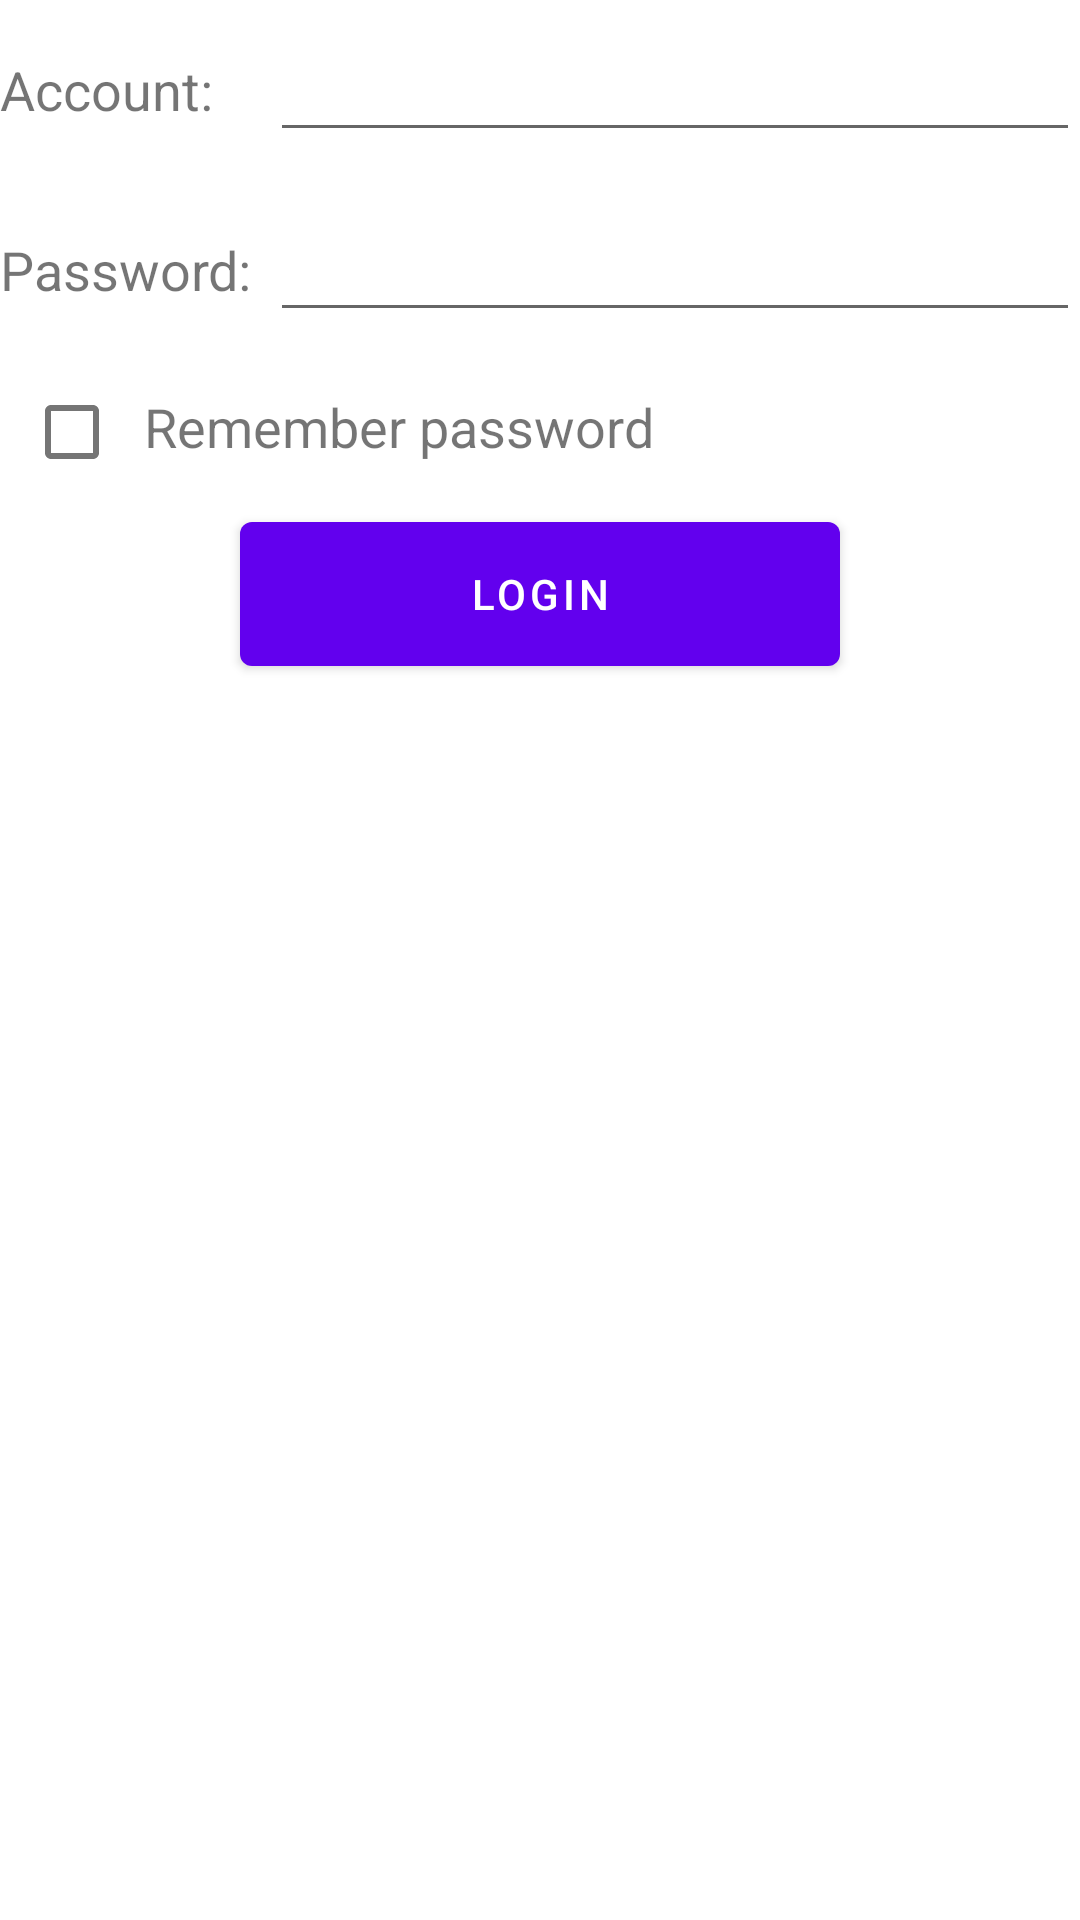

Android layout source for this screen:
<!-- AndroidManifest.xml: application theme Theme.FiristCode -->
<!-- res/layout/activity_login.xml -->
<?xml version="1.0" encoding="utf-8"?>
<LinearLayout xmlns:android="http://schemas.android.com/apk/res/android"
    xmlns:tools="http://schemas.android.com/tools"
    android:layout_width="match_parent"
    android:layout_height="match_parent"
    android:orientation="vertical"
    tools:context=".broadcast.LoginActivity">

    <LinearLayout
        android:layout_width="match_parent"
        android:layout_height="60dp"
        android:orientation="horizontal">

        <TextView
            android:layout_width="90dp"
            android:layout_height="wrap_content"
            android:layout_gravity="center_vertical"
            android:text="Account: "
            android:textSize="18sp" />

        <EditText
            android:id="@+id/et_account"
            android:layout_width="0dp"
            android:layout_height="wrap_content"
            android:layout_gravity="center_vertical"
            android:layout_weight="1" />

    </LinearLayout>

    <LinearLayout
        android:layout_width="match_parent"
        android:layout_height="60dp"
        android:orientation="horizontal">

        <TextView
            android:layout_width="90dp"
            android:layout_height="wrap_content"
            android:layout_gravity="center_vertical"
            android:text="Password: "
            android:textSize="18sp" />

        <EditText
            android:id="@+id/et_password"
            android:layout_width="0dp"
            android:layout_height="wrap_content"
            android:layout_gravity="center_vertical"
            android:layout_weight="1"
            android:inputType="textPassword" />

    </LinearLayout>

    <LinearLayout
        android:layout_width="match_parent"
        android:layout_height="wrap_content"
        android:orientation="horizontal">

        <CheckBox
            android:id="@+id/cb_remember_pwd"
            android:layout_width="wrap_content"
            android:layout_height="wrap_content" />

        <TextView
            android:layout_width="wrap_content"
            android:layout_height="wrap_content"
            android:textSize="18sp"
            android:text="Remember password" />

    </LinearLayout>

    <Button
        android:id="@+id/btn_login"
        android:layout_width="200dp"
        android:layout_height="60dp"
        android:layout_gravity="center_horizontal"
        android:text="Login" />

</LinearLayout>
<!-- resources referenced by this layout -->
<resources>
  <style name="Theme.FiristCode" parent="Theme.MaterialComponents.DayNight.NoActionBar">
          
          <item name="colorPrimary">@color/design_default_color_primary</item>
          <item name="colorPrimaryVariant">@color/design_default_color_primary_variant</item>
          <item name="colorOnPrimary">@color/white</item>
          
          <item name="colorSecondary">@color/teal_200</item>
          <item name="colorSecondaryVariant">@color/teal_700</item>
          <item name="colorOnSecondary">@color/black</item>
          
          <item name="android:statusBarColor" tools:targetApi="l">?attr/colorPrimaryVariant</item>
          
      </style>
  <!-- not gathered from this repository: default colours our renderer supplied (Android Studio template values) -->
  <color name="teal_200">#FF03DAC5</color>
  <color name="teal_700">#FF018786</color>
  <color name="black">#FF000000</color>
  <color name="white">#FFFFFFFF</color>
</resources>
